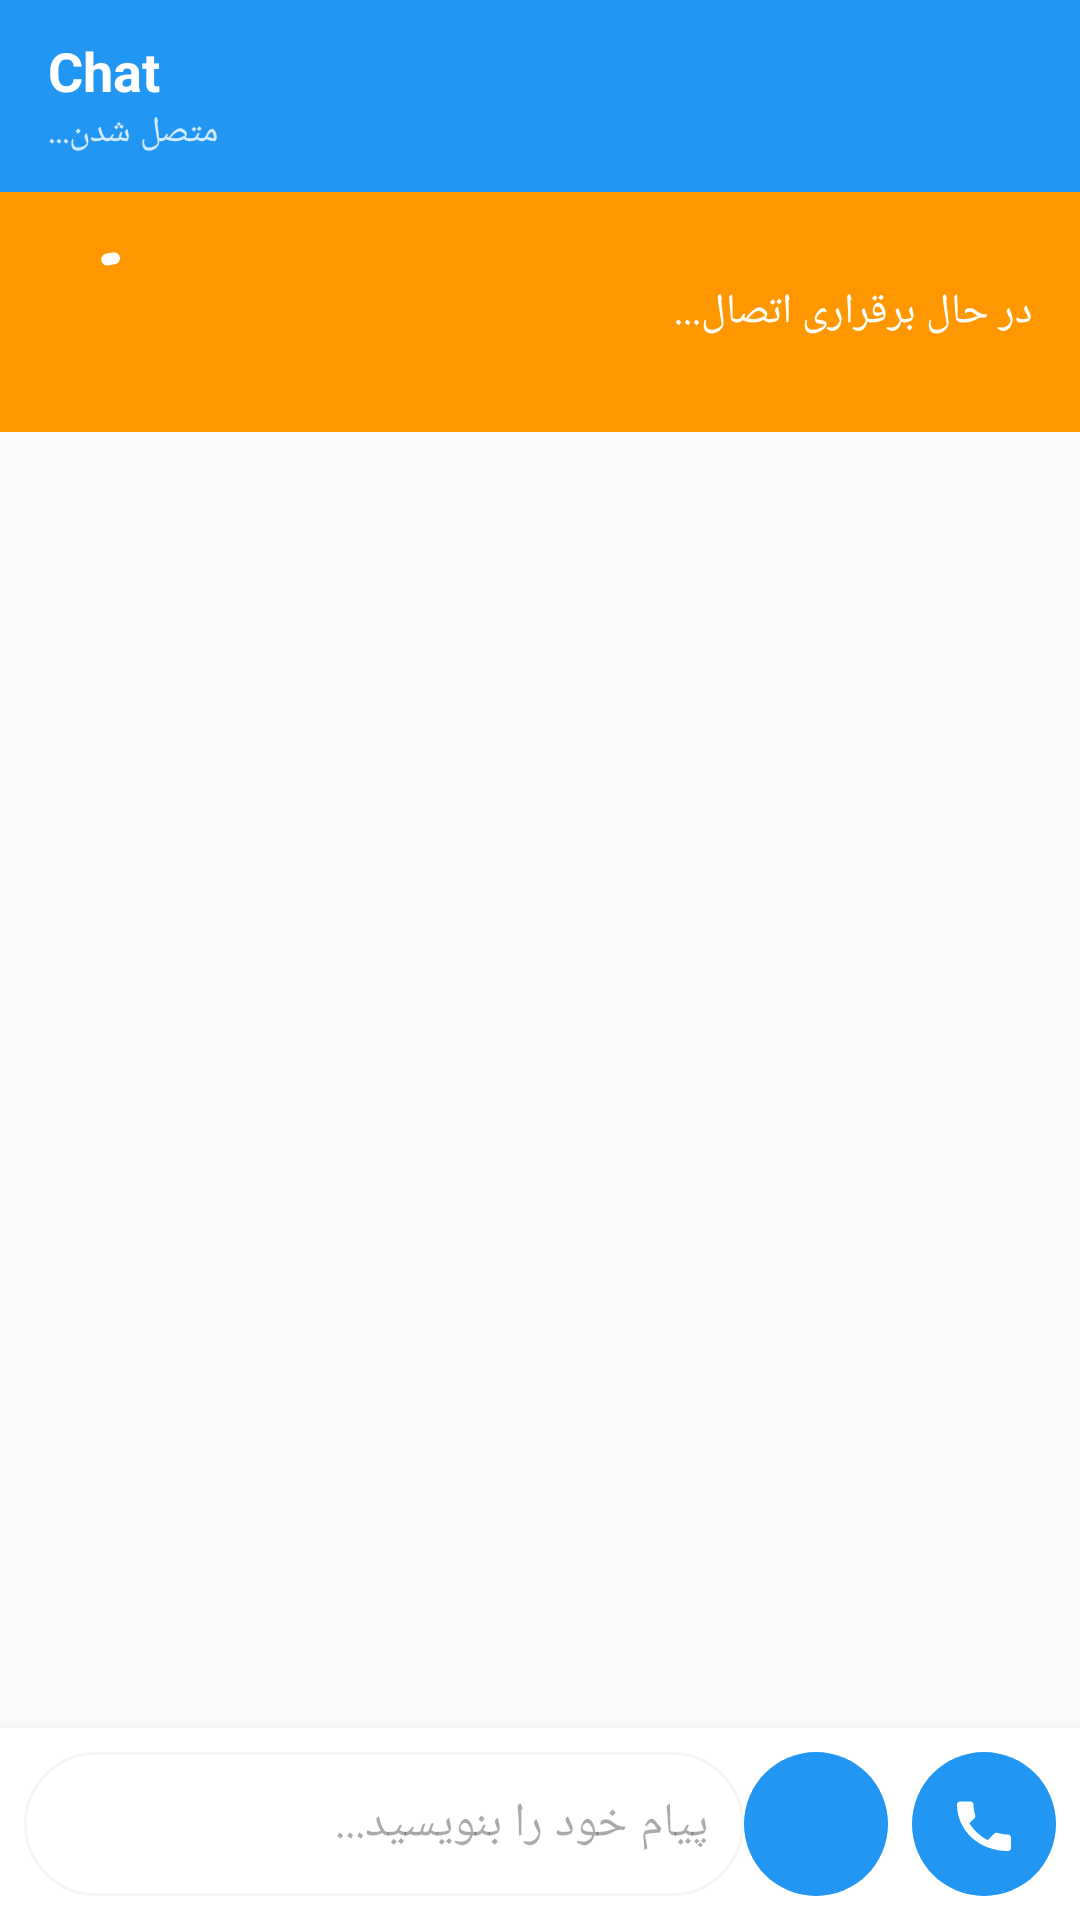

This screen was rendered from an Android layout file. Write that file and the resources it references.
<!-- AndroidManifest.xml: activity theme Theme.BluetoothMessenger -->
<!-- res/layout/activity_chat.xml -->
<?xml version="1.0" encoding="utf-8"?>

<LinearLayout xmlns:android="http://schemas.android.com/apk/res/android"
    xmlns:app="http://schemas.android.com/apk/res-auto"
    android:layout_width="match_parent"
    android:layout_height="match_parent"
    android:orientation="vertical"
    android:background="@color/background">

    
    <androidx.appcompat.widget.Toolbar
        android:id="@+id/toolbar"
        android:layout_width="match_parent"
        android:layout_height="?attr/actionBarSize"
        android:background="@color/primary"
        android:elevation="4dp"
        app:titleTextColor="@color/white">

        <LinearLayout
            android:layout_width="match_parent"
            android:layout_height="match_parent"
            android:orientation="vertical"
            android:gravity="center_vertical">

            <TextView
                android:id="@+id/chatTitle"
                android:layout_width="wrap_content"
                android:layout_height="wrap_content"
                android:text="Chat"
                android:textColor="@color/white"
                android:textSize="18sp"
                android:textStyle="bold" />

            <TextView
                android:id="@+id/connectionStatusText"
                android:layout_width="wrap_content"
                android:layout_height="wrap_content"
                android:text="متصل شدن..."
                android:textColor="@color/white"
                android:textSize="12sp"
                android:alpha="0.8" />

        </LinearLayout>

    </androidx.appcompat.widget.Toolbar>

    
    <LinearLayout
        android:id="@+id/connectionStatusLayout"
        android:layout_width="match_parent"
        android:layout_height="wrap_content"
        android:orientation="horizontal"
        android:padding="16dp"
        android:background="@color/status_connecting"
        android:gravity="center_vertical">

        <com.google.android.material.progressindicator.CircularProgressIndicator
            android:layout_width="24dp"
            android:layout_height="24dp"
            android:layout_marginEnd="12dp"
            android:indeterminate="true"
            app:indicatorColor="@color/white" />

        <TextView
            android:layout_width="0dp"
            android:layout_height="wrap_content"
            android:layout_weight="1"
            android:text="در حال برقراری اتصال..."
            android:textColor="@color/white"
            android:textSize="14sp" />

        <com.google.android.material.button.MaterialButton
            android:id="@+id/retryButton"
            android:layout_width="wrap_content"
            android:layout_height="wrap_content"
            android:text="تلاش مجدد"
            android:textSize="12sp"
            android:paddingHorizontal="16dp"
            android:paddingVertical="8dp"
            android:visibility="gone"
            style="@style/Widget.Material3.Button.OutlinedButton"
            app:strokeColor="@color/white"
            android:textColor="@color/white" />

    </LinearLayout>

    
    <androidx.recyclerview.widget.RecyclerView
        android:id="@+id/messagesRecyclerView"
        android:layout_width="match_parent"
        android:layout_height="0dp"
        android:layout_weight="1"
        android:padding="8dp"
        android:clipToPadding="false" />

    
    <LinearLayout
        android:id="@+id/emptyChatLayout"
        android:layout_width="match_parent"
        android:layout_height="0dp"
        android:layout_weight="1"
        android:orientation="vertical"
        android:gravity="center"
        android:visibility="gone">

        <ImageView
            android:layout_width="80dp"
            android:layout_height="80dp"
            android:src="@drawable/ic_chat"
            android:alpha="0.5"
            android:tint="@color/gray" />

        <TextView
            android:layout_width="wrap_content"
            android:layout_height="wrap_content"
            android:layout_marginTop="16dp"
            android:text="No messages yet"
            android:textColor="@color/gray"
            android:textSize="16sp" />

        <TextView
            android:layout_width="wrap_content"
            android:layout_height="wrap_content"
            android:layout_marginTop="8dp"
            android:text="Start a conversation by sending a message"
            android:textColor="@color/gray"
            android:textSize="14sp"
            android:alpha="0.7" />

    </LinearLayout>

    
    <LinearLayout
        android:layout_width="match_parent"
        android:layout_height="wrap_content"
        android:orientation="horizontal"
        android:padding="8dp"
        android:background="@color/surface"
        android:elevation="8dp">

        <EditText
            android:id="@+id/messageInput"
            android:layout_width="0dp"
            android:layout_height="wrap_content"
            android:layout_weight="1"
            android:hint="پیام خود را بنویسید..."
            android:textColor="@color/text_primary"
            android:textSize="16sp"
            android:background="@drawable/message_input_background"
            android:padding="12dp"
            android:maxLines="4"
            android:minHeight="48dp"
            android:gravity="right|center_vertical" />

        <ImageButton
            android:id="@+id/sendButton"
            android:layout_width="48dp"
            android:layout_height="48dp"
            android:src="@drawable/ic_send"
            android:background="@drawable/send_button_background"
            android:tint="@color/white"
            android:contentDescription="ارسال پیام" />

        <ImageButton
            android:id="@+id/voiceCallToggleButton"
            android:layout_width="48dp"
            android:layout_height="48dp"
            android:src="@drawable/ic_call"
            android:background="@drawable/circle_button_background"
            android:tint="@color/white"
            android:contentDescription="شروع تماس صوتی"
            android:layout_marginStart="8dp" />
    </LinearLayout>

</LinearLayout>
<!-- resources referenced by this layout -->
<resources>
  <color name="background">#FAFAFA</color>
  <color name="gray">#9E9E9E</color>
  <color name="primary">#2196F3</color>
  <color name="status_connecting">#FF9800</color>
  <color name="surface">#FFFFFF</color>
  <color name="text_primary">#212121</color>
  <color name="white">#FFFFFF</color>
  <!-- drawable circle_button_background (drawable) -->
  <?xml version="1.0" encoding="utf-8"?>
  
  <shape xmlns:android="http://schemas.android.com/apk/res/android"
      android:shape="oval">
      <solid android:color="@color/primary_color" />
      <size
          android:width="48dp"
          android:height="48dp" />
  </shape>
  <!-- drawable ic_call (drawable) -->
  <vector xmlns:android="http://schemas.android.com/apk/res/android"
      android:width="24dp"
      android:height="24dp"
      android:viewportWidth="24"
      android:viewportHeight="24">
      <path
          android:fillColor="#FFFFFF"
          android:pathData="M6.62,10.79C8.06,13.62 10.38,15.94 13.21,17.38l2.2-2.2c0.27-0.27 0.67-0.36 1.02-0.24 1.12,0.37 2.33,0.57 3.57,0.57 0.55,0 1,0.45 1,1v3.5c0,0.55-0.45,1-1,1C10.07,21 3,13.93 3,5.5 3,4.95 3.45,4.5 4,4.5H7.5c0.55,0 1,0.45 1,1 0,1.24 0.2,2.45 0.57,3.57 0.11,0.35 0.03,0.74-0.25,1.02l-2.2,2.2z"/>
  </vector>
  <!-- drawable ic_chat (drawable) -->
  <vector xmlns:android="http://schemas.android.com/apk/res/android"
      android:width="24dp"
      android:height="24dp"
      android:viewportWidth="24"
      android:viewportHeight="24"
      android:tint="?attr/colorOnSurface">
    <path
        android:fillColor="@android:color/white"
        android:pathData="M20,2H4c-1.1,0 -1.99,0.9 -1.99,2L2,22l4,-4h14c1.1,0 2,-0.9 2,-2V4c0,-1.1 -0.9,-2 -2,-2zM6,9h12v2H6V9zM14,14H6v-2h8V14zM18,8H6V6h12V8z"/>
  </vector>
  <!-- drawable message_input_background (drawable) -->
  <?xml version="1.0" encoding="utf-8"?>
  
  <shape xmlns:android="http://schemas.android.com/apk/res/android"
      android:shape="rectangle">
      <solid android:color="@color/white" />
      <corners android:radius="24dp" />
      <stroke
          android:width="1dp"
          android:color="@color/gray_light" />
  </shape>
  <!-- drawable send_button_background (drawable) -->
  <?xml version="1.0" encoding="utf-8"?>
  
  <shape xmlns:android="http://schemas.android.com/apk/res/android"
      android:shape="oval">
      <solid android:color="@color/primary" />
      <size
          android:width="48dp"
          android:height="48dp" />
  </shape>
  <color name="primary_color">#2196F3</color>
  <color name="gray_light">#F5F5F5</color>
  <color name="primary_dark">#1976D2</color>
  <color name="accent">#FF4081</color>
  <color name="background_light">#FAFAFA</color>
  <color name="surface_light">#FFFFFF</color>
  <color name="text_primary_light">#212121</color>
  <color name="text_secondary_light">#757575</color>
  <color name="divider_light">#E0E0E0</color>
  <color name="message_sent_light">#E3F2FD</color>
  <color name="message_received_light">#F5F5F5</color>
  <color name="surface_variant_light">#F5F5F5</color>
</resources>
